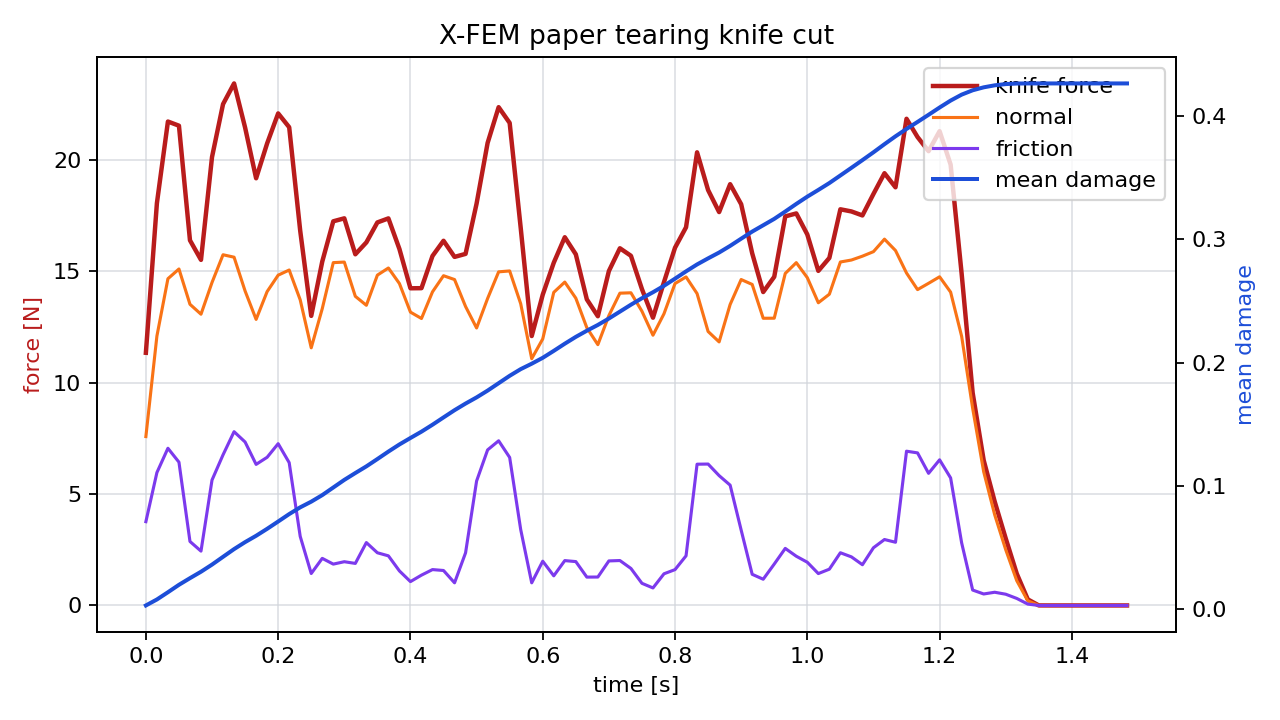

Source data for this figure (header and first rows):
time_s, force_n, normal_force_n, friction_force_n, active_particles, mean_damage
0.00000000, 11.34, 7.58, 3.761, 9, 0.00304
0.01667, 18.05, 12.09, 5.964, 10, 0.007886
0.03333, 21.72, 14.67, 7.055, 10, 0.01376
0.05, 21.53, 15.1, 6.431, 10, 0.01979
0.06667, 16.39, 13.52, 2.872, 12, 0.02519
0.08333, 15.51, 13.07, 2.439, 18, 0.0304
0.1, 20.13, 14.5, 5.629, 20, 0.0362
0.1167, 22.5, 15.74, 6.761, 20, 0.0425
0.1333, 23.43, 15.63, 7.799, 19, 0.04876
0.15, 21.45, 14.11, 7.337, 16, 0.05443
0.1667, 19.17, 12.84, 6.332, 16, 0.05958
0.1833, 20.74, 14.09, 6.651, 18, 0.06522
0.2, 22.09, 14.82, 7.26, 18, 0.07116
0.2167, 21.46, 15.06, 6.409, 18, 0.07718
0.2333, 16.82, 13.72, 3.101, 18, 0.08265
0.25, 13, 11.56, 1.434, 14, 0.08726
0.2667, 15.43, 13.32, 2.114, 16, 0.09259
0.2833, 17.24, 15.39, 1.855, 16, 0.09875
0.3, 17.38, 15.41, 1.963, 16, 0.1049
0.3167, 15.76, 13.88, 1.887, 18, 0.1105
0.3333, 16.29, 13.47, 2.822, 18, 0.1159
0.35, 17.19, 14.83, 2.365, 16, 0.1218
0.3667, 17.37, 15.15, 2.227, 16, 0.1279
0.3833, 16, 14.45, 1.55, 16, 0.1337
0.4, 14.24, 13.17, 1.07, 18, 0.1389
0.4167, 14.24, 12.88, 1.361, 19, 0.1441
0.4333, 15.69, 14.08, 1.61, 16, 0.1497
0.45, 16.37, 14.8, 1.569, 16, 0.1556
0.4667, 15.64, 14.63, 1.016, 16, 0.1615
0.4833, 15.78, 13.42, 2.362, 17, 0.1669
0.5, 18.04, 12.45, 5.585, 18, 0.1719
0.5167, 20.76, 13.78, 6.983, 16, 0.1774
0.5333, 22.36, 14.97, 7.391, 16, 0.1834
0.55, 21.66, 15.01, 6.643, 16, 0.1894
0.5667, 16.95, 13.54, 3.409, 16, 0.1948
0.5833, 12.09, 11.08, 1.016, 14, 0.1992
0.6, 13.95, 11.96, 1.986, 16, 0.204
0.6167, 15.38, 14.05, 1.33, 16, 0.2096
0.6333, 16.53, 14.51, 2.013, 16, 0.2154
0.65, 15.76, 13.79, 1.969, 16, 0.221
0.6667, 13.74, 12.47, 1.273, 17, 0.226
0.6833, 12.98, 11.71, 1.276, 17, 0.2307
0.7, 15.01, 13.01, 1.999, 16, 0.2359
0.7167, 16.03, 14.02, 2.016, 16, 0.2415
0.7333, 15.69, 14.03, 1.661, 16, 0.2471
0.75, 14.2, 13.2, 0.9938, 16, 0.2523
0.7667, 12.92, 12.13, 0.786, 19, 0.2572
0.7833, 14.51, 13.09, 1.422, 16, 0.2624
0.8, 16.06, 14.45, 1.609, 16, 0.2682
0.8167, 16.97, 14.75, 2.228, 16, 0.2741
0.8333, 20.34, 14, 6.34, 16, 0.2797
0.85, 18.64, 12.3, 6.347, 17, 0.2847
0.8667, 17.66, 11.83, 5.828, 15, 0.2894
0.8833, 18.91, 13.51, 5.4, 16, 0.2948
0.9, 18.01, 14.63, 3.382, 16, 0.3006
0.9167, 15.81, 14.41, 1.398, 16, 0.3064
0.9333, 14.07, 12.89, 1.177, 16, 0.3115
0.95, 14.75, 12.89, 1.858, 16, 0.3167
0.9667, 17.46, 14.9, 2.561, 16, 0.3227
0.9833, 17.6, 15.39, 2.209, 16, 0.3288
... 30 more rows
